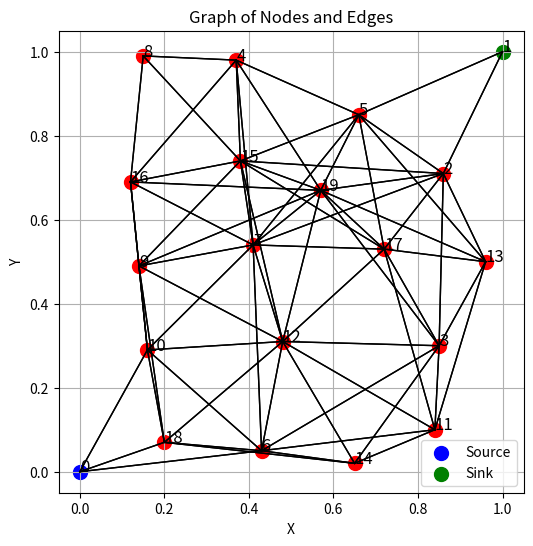
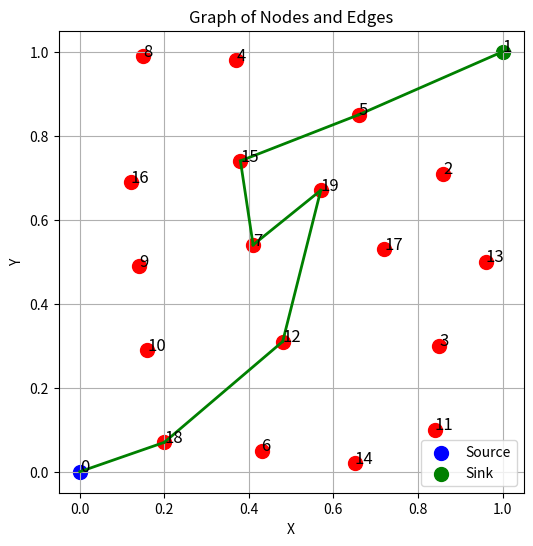
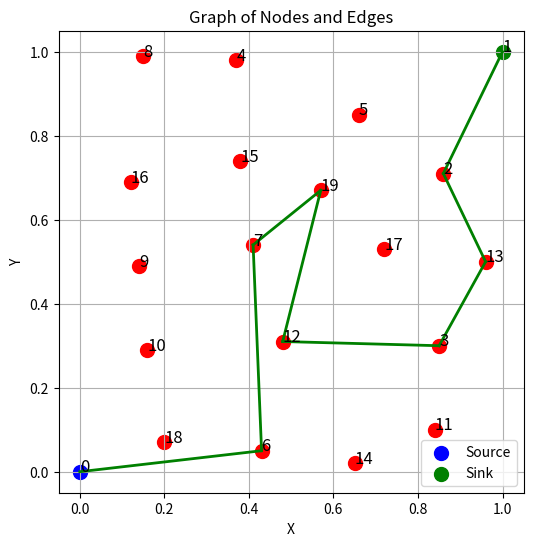
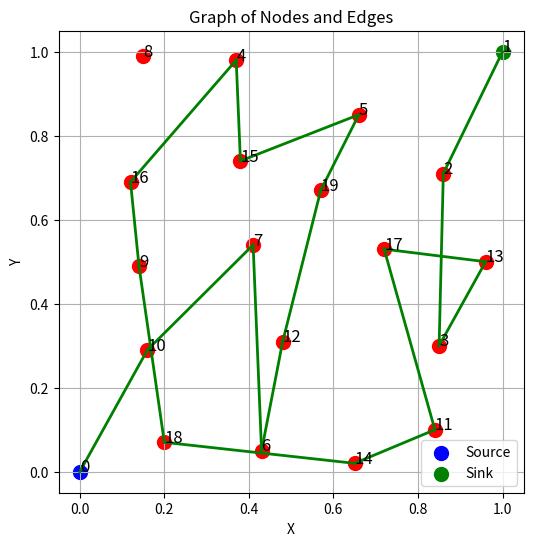
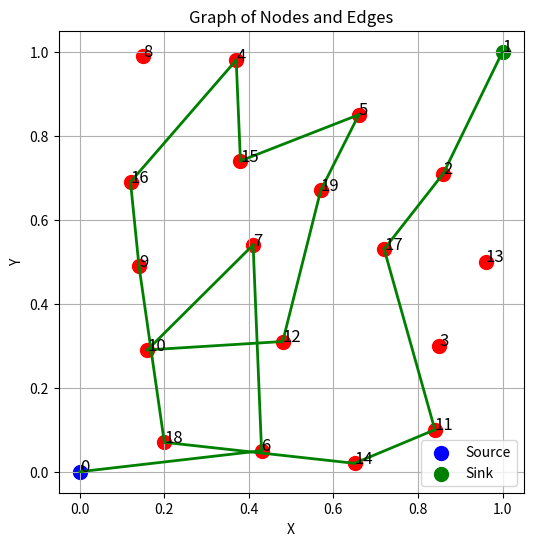
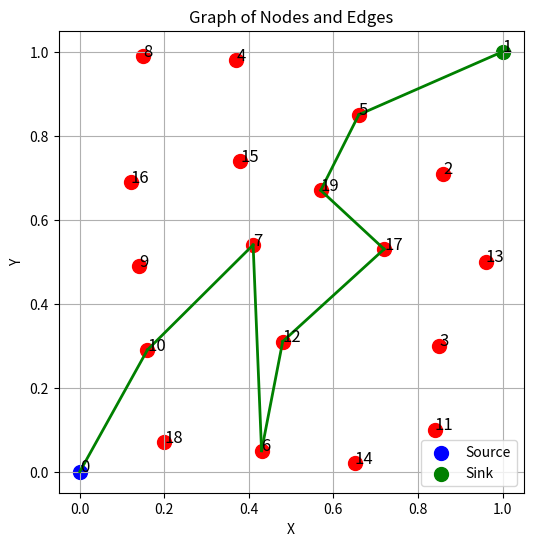

Source code (Python) for these figures, in order:
import numpy as np
import random
import matplotlib.pyplot as plt
import networkx as nx
import math

# Node Class
class Node:
    def __init__(self, node_id, x, y, energy, n, max_num_ants):
        self.node_id = node_id                      # ID of the node
        self.location = (x,y)                       # (x,y) location of the node
        self.energy = energy                        # Energy of the node
        self.neighbors = []                         # List of neighbors (node ids)
        self.num_neighbors = 0                      # Number of neighbors
        self.pheromone_matrix = np.full((n, n), 5.0)    # Pheromone matrix (n x n)
        self.loss_matrix = np.zeros((n, n))         # Loss percentage matrix (n x n)
        self.max_num_ants = max_num_ants            # Max number of ants to be produced
        self.generated_ants_count = 0               # Number of ants generated
        self.ants = []                              # List of ants currently at this node

    def add_neighbor(self, neighbor_id,  loss_percent=0):
        self.neighbors.append(neighbor_id)
        self.loss_matrix[self.node_id][neighbor_id] = loss_percent
        self.num_neighbors = len(self.neighbors)

    def clear_k_ants(self):
        """
        Initializes the node by resetting the list of ants for the next iteration.
        Clears all previously stored ants.
        """
        self.ants = []  # Clear the ants list
        self.generated_ants_count = 0  # Reset the generated ants count
        #print(f"Node {self.node_id}: Initialized for new ants.")

    def generate_ant(self, source_node_id, sink_node_id, pheromone_matrix):
        """
        Generates one ant if the node has not yet reached its max_num_ants.
        Updates the internal list of ants and increments the generated_ants_count.

        :param source_node: The ID of the source node where the ant is generated.
        :param sink_node: The ID of the sink node (destination).
        :param pheromone_matrix: The pheromone matrix that will be copied to the ant.
        """
        # Only generate an ant if the count is less than max_num_ants
        if self.generated_ants_count < self.max_num_ants:
            # Create a new ant instance
            ant_id = self.generated_ants_count + 1  # Assign an ID to the ant
            new_ant = Ant(ant_id, source_node_id, sink_node_id, pheromone_matrix)
            
            # Add the ant to the list of ants at this node
            self.ants.append(new_ant)
            
            # Increment the count of generated ants
            self.generated_ants_count += 1
            
            #print(f"Ant {new_ant.ant_id} generated at Node {self.node_id}.")
        else:
            print(f"Node {self.node_id} has reached the max number of ants.")



# Ant Class
class Ant:
    def __init__(self, ant_id, source_node_id, sink_node_id, pheromone_matrix):
        self.ant_id = ant_id                        # Unique ID of the ant
        self.source_node_id = source_node_id              # Source node of the ant
        self.sink_node_id = sink_node_id                  # Destination node (sink)
        self.visited_nodes = [source_node_id]          # List of nodes visited, starting from the source
        self.current_position = source_node_id         # Current position (initially at source)
        self.distance_traveled = 0.0                # Total distance traveled
        self.curr_back_index=-1                     # Used in back ant how much path retraced
        self.is_back_ant = False                    # Indicates if the ant is retracing its path (True if retracing)
        self.dropped = False
        self.pheromone_matrix = [row[:] for row in pheromone_matrix]  # Copy of the source node's pheromone matrix


    # Function to move the ant to the next hop
    def move_ant(self, nodes, alpha=1.0, beta=2.0, m=0.5):
        if self.dropped:
            #ant reached a dead end
            return
        
        if self.is_back_ant:
            # Moving backward by using the index and updating the distance list
            if self.curr_back_index > 0:  # Ensure there's still a path to backtrack            
                # Update distance traveled by the distance between current and previous node
                prev_node_id = self.visited_nodes[self.curr_back_index - 1]
                curr_node_id = self.visited_nodes[self.curr_back_index]
                self.distance_traveled += euclidean_distance(nodes[curr_node_id], nodes[prev_node_id])
                next_hop=prev_node_id
                # Move to the previous node in the visited path
                self.curr_back_index -= 1
                self.current_position = prev_node_id
                
                #print(f"Back Ant {self.ant_id} moved to node {self.current_position}, total distance: {self.distance_traveled}")
            
            else:
                # If current back index is 0, it means we've reached the source node
                #print(f"Ant {self.ant_id} has reached the source node while retracing.")
                return  # Ant has finished its journey back to the source

        else:
            # Calculate next hop using probabilities during forward movement
            current_node = nodes[self.current_position]
            probabilities = get_next_hop_probabilities(current_node, self, nodes, alpha, beta, m)
            
            if(len(probabilities)==0 or sum([prob for _, prob in probabilities])==0):
                self.dropped=True
                return

            next_hop = choose_next_hop(probabilities)
            self.visited_nodes.append(next_hop)

            if next_hop == self.sink_node_id:
                self.start_backtracking()
                #print(f"Ant {self.ant_id} reached the Sink Node {self.sink_node_id}. Backtracking started.")

        current_node = nodes[self.current_position]
        self.distance_traveled += euclidean_distance(current_node, nodes[next_hop])
        self.current_position = next_hop

    def start_backtracking(self):
        self.is_back_ant = True
        self.curr_back_index=len(self.visited_nodes)-1
        #print(f"Ant {self.ant_id} is now retracing its path back to the source.")


# def store_ant(ant, source_node):
#     """
#     Stores the ant in the source node after it completes its journey back.
#     """
#     source_node.ants.append(ant)
#     #print(f"Ant {ant.ant_id} has been stored at the source node {source_node.node_id}.")


# Function to evaporate pheromones for all neighbors of a node, excluding visited nodes
def evaporate_pheromones(source_node, rho, tau_min):
    """
    Evaporates pheromone levels for all the pheromone matrix entries stored in the source node.
    The evaporation applies to all entries by multiplying them with (1 - rho) and ensures 
    pheromone values do not fall below tau_min.

    :param source_node: The node that stores the pheromone matrix (source node).
    :param rho: Evaporation rate.
    :param tau_min: Minimum pheromone level.
    """
    n = len(source_node.pheromone_matrix)  # Assuming pheromone matrix is n x n in size

    # Iterate over the entire pheromone matrix
    for i in range(n):
        for j in range(n):
            # Evaporate pheromone value
            tau_ij = source_node.pheromone_matrix[i][j]
            new_tau_ij = (1 - rho) * tau_ij  # Apply evaporation

            # Ensure the pheromone doesn't fall below tau_min
            if new_tau_ij < tau_min:
                new_tau_ij = tau_min

            # Update the pheromone value in the matrix
            source_node.pheromone_matrix[i][j] = new_tau_ij

            # #print updated pheromone information for debugging
            #print(f"Pheromone evaporated between Node {i} and Node {j}: {tau_ij} -> {new_tau_ij}")

def add_pheromone_from_ants(source_node, sink_node, tau_max):
    """
    Adds pheromones to the source node's pheromone matrix based on the paths taken by the ants.
    For each ant, the function iterates through its visited nodes and adds Q / Lk to the pheromone
    levels between consecutive nodes in the path, ensuring the pheromone level does not exceed tau_max.

    :param source_node: The node that stores the pheromone matrix (source node).
    :param Q: Constant value used to calculate the pheromone contribution (default is 1.0).
    :param tau_max: Maximum allowed pheromone level (upper bound).
    """
    Q = 0
    ants = source_node.ants
    
    if(len(ants)):
        Q = 2.5* euclidean_distance(source_node, sink_node)

    for ant in ants:
        # Ensure the ant has a valid path and has completed its journey
        if len(ant.visited_nodes) < 2 or ant.distance_traveled <= 0 or ant.dropped:
            continue  # Skip ants that don't have a valid path or didn't travel

        # Calculate the pheromone contribution for this ant
        pheromone_contribution = Q / ant.distance_traveled

        # Update pheromones for each edge in the visited path
        for i in range(len(ant.visited_nodes) - 1):
            node_i = ant.visited_nodes[i]
            node_j = ant.visited_nodes[i + 1]

            # Add the pheromone contribution to both directions (i->j and j->i)
            source_node.pheromone_matrix[node_i][node_j] += pheromone_contribution
            source_node.pheromone_matrix[node_j][node_i] += pheromone_contribution

            # Apply the upper bound (tau_max) to ensure pheromone levels don't exceed tau_max
            if source_node.pheromone_matrix[node_i][node_j] > tau_max:
                source_node.pheromone_matrix[node_i][node_j] = tau_max
            if source_node.pheromone_matrix[node_j][node_i] > tau_max:
                source_node.pheromone_matrix[node_j][node_i] = tau_max

            # #print debug information for the pheromone update
            #print(f"Pheromone added between Node {node_i} and Node {node_j}: +{pheromone_contribution}, capped at {tau_max} if exceeded.")


# # Function to update pheromone levels between two nodes using the given equation
# # Modified function to update pheromones with evaporation, excluding visited nodes
# def update_pheromone_backtracking(current_node_id, next_node_id, nodes, ant, rho=0.1, Q=1.0, tau_min=0.1, tau_max=5.0):
#     """
#     Updates pheromone levels during backtracking, performing evaporation on all neighboring
#     links (excluding visited nodes) and updating the pheromone only on the current path.

#     :param current_node_id: ID of the current node.
#     :param next_node_id: ID of the next node the ant will visit in its retraced path.
#     :param nodes: List of all nodes in the network.
#     :param ant: The ant retracing its path.
#     :param rho: Evaporation rate.
#     :param Q: Constant used for pheromone increase.
#     :param tau_min: Minimum pheromone level.
#     :param tau_max: Maximum pheromone level.
#     """
#     current_node = nodes[current_node_id]

#     # Evaporate pheromones on all neighbors except those in the visited path
#     evaporate_pheromones(current_node_id, next_node_id, nodes, ant.visited_nodes, rho, tau_min)

#     # Now update pheromone for the current path (i.e., the link between current_node and next_node)
#     tau_ij = current_node.pheromone_matrix[current_node_id][next_node_id]
#     delta_tau_ij = Q / ant.distance_traveled  # Calculate Δτ_ij(t) = Q / L_k

#     # Apply the pheromone update equation
#     new_tau_ij = (1 - rho) * tau_ij + delta_tau_ij

#     # Ensure the pheromone level stays within the bounds
#     if new_tau_ij > tau_max:
#         new_tau_ij = tau_max
#     elif new_tau_ij < tau_min:
#         new_tau_ij = tau_min

#     # Update the pheromone in both directions (symmetric)
#     current_node.pheromone_matrix[current_node_id][next_node_id] = new_tau_ij
#     nodes[next_node_id].pheromone_matrix[next_node_id][current_node_id] = new_tau_ij

#     #print(f"Pheromone updated between Node {current_node_id} and Node {next_node_id}: {tau_ij} -> {new_tau_ij}")



# Function to calculate Euclidean distance between two nodes
def euclidean_distance(node1, node2):
    return math.sqrt((node1.location[0] - node2.location[0]) ** 2 + (node1.location[1] - node2.location[1]) ** 2)


# Function to generate n nodes randomly in a 10x10 area and set neighbors based on distance
def initialize_nodes(n, side_length, r_min, r_max, initial_energy, max_num_ants):
    """
    Initializes the nodes with unique random locations within a square of side_length x side_length,
    ensuring no two nodes are at the same position, no neighbors are within r_min radius, 
    and each node has at least one neighbor within r_max radius.
    """
    nodes = []
    positions = set()

    # Adding the source node at position (0, 0)
    source_node = Node(node_id=0, x=0, y=0, energy=initial_energy, n=n, max_num_ants=max_num_ants)  # Infinite energy for source
    positions.add((0, 0))
    nodes.append(source_node)

    # Adding the sink node at position (side_length, side_length)
    sink_node = Node(node_id=1, x=side_length, y=side_length, energy=initial_energy, n=n, max_num_ants=max_num_ants)  # Infinite energy for sink
    positions.add((side_length, side_length))
    nodes.append(sink_node)

    # Randomly position the remaining nodes, avoiding r_min distance from existing nodes
    while len(nodes) < n:
        x, y = round(random.uniform(0, side_length), 2), round(random.uniform(0, side_length), 2)
        if (x, y) not in positions:
            valid_position = True
            for node in nodes:
                distance = math.sqrt((node.location[0] - x) ** 2 + (node.location[1] - y) ** 2)
                if distance < r_min:  # Ensure new node is not within r_min of existing nodes
                    valid_position = False
                    break
            if valid_position:
                positions.add((x, y))
                new_node = Node(node_id=len(nodes), x=x, y=y, energy=initial_energy, n=n, max_num_ants=max_num_ants)
                nodes.append(new_node)

    # Now calculate neighbors based on communication radius r_max and ensure no neighbors within r_min
    for node in nodes:
        neighbors = []
        for other_node in nodes:
            if node.node_id != other_node.node_id:
                distance = euclidean_distance(node, other_node)
                if r_min <= distance <= r_max:
                    neighbors.append(other_node.node_id)
        # Assign neighbors to the node if there's at least one within r_max
        if neighbors:
            for neighbor_id in neighbors:
                node.add_neighbor(neighbor_id)

    return nodes


# Function to initialize ants with a given source node and sink node
def initialize_ants(source_node_id, nodes, sink_node_id):
    nodes[source_node_id].generate_ant(source_node_id,sink_node_id,nodes[source_node_id].pheromone_matrix)


# Function to calculate the eta value for a given neighbor
def get_eta(current_node, neighbor_node, source_node, sink_node, m=0.5):
    """
    Calculate the eta value for a neighbor.
    
    :param current_node: The node where the ant is currently located.
    :param neighbor_node: The neighbor node being evaluated.
    :param sink_node: The sink node (destination of the ant).
    :param m: Weight factor for distance calculation.
    
    :return: The eta value based on distance, energy, and number of neighbors.
    """
    dist_source_sink = euclidean_distance(source_node, sink_node)
    dist_i_j = euclidean_distance(current_node, neighbor_node)
    dist_j_sink = euclidean_distance(neighbor_node, sink_node)
    
    energy_ratio = neighbor_node.energy / current_node.energy
    max_neighbors = max([node.num_neighbors for node in nodes])  # Max neighbors across all nodes
    
    eta = 4*(dist_source_sink / (m * dist_i_j + (1 - m) * dist_j_sink)) * (energy_ratio) * (neighbor_node.num_neighbors / max_neighbors)
    #print(eta, "hehee")
    return eta


# Function to calculate the probability list for choosing the next hop
def get_next_hop_probabilities(node, ant, nodes, alpha, beta, m):
    """
    This function calculates the probability list for choosing the next hop for an ant.
    It returns both the node IDs of the neighbors and the corresponding probabilities.
    
    :param node: The current node where the ant is located.
    :param ant: The ant instance.
    :param nodes: List of all nodes in the network.
    :param alpha: The importance of pheromone (pheromone influence).
    :param beta: The importance of eta (visibility).
    :param m: Weight factor for eta calculation.
    :return: A list of tuples (neighbor_id, probability) for each neighbor.
    """
    pheromones = []
    etas = []
    probabilities = []
    current_id = node.node_id
    source_node = nodes[ant.source_node_id]  # Source node
    sink_node = nodes[ant.sink_node_id]  # Sink node
    valid_neighbors = []  # List of neighbors that the ant can visit (not already visited)

    # Collect the pheromones and eta values for neighbors
    for neighbor_id in node.neighbors:
        if neighbor_id not in ant.visited_nodes:  # Avoid returning to visited nodes
            neighbor_node = nodes[neighbor_id]
            pheromone_level = ant.pheromone_matrix[current_id][neighbor_id]
            eta_value = get_eta(node, neighbor_node, source_node, sink_node, m)
            pheromones.append(pheromone_level ** alpha)  # Pheromone influence
            etas.append(eta_value ** beta)               # Eta influence
            valid_neighbors.append(neighbor_id)          # Add valid neighbor ID
        # else:
        #     pheromones.append(0)  # No pheromone for visited nodes
        #     etas.append(0)        # No eta for visited nodes

    # Compute the product of pheromone influence and eta for each neighbor
    combined_influences = [pheromones[i] * etas[i] for i in range(len(pheromones))]

    total_influence = sum(combined_influences)
    #print(total_influence)
    #print("aryan")
    # If the total influence is zero, return zero probabilities
    if total_influence == 0:
        return [(neighbor_id, 0) for neighbor_id in valid_neighbors]
    
    # Calculate the probability for each neighbor
    probabilities = [(valid_neighbors[i], combined_influences[i] / total_influence) for i in range(len(valid_neighbors))]
    #print(probabilities)
    #print(etas)
    #print(pheromones)
    #print("maurya")
    return probabilities


# Function to select the next hop based on the probability distribution and return the next node ID
def choose_next_hop(probability_list):
    """
    Function to select the next hop based on the provided probability distribution.
    
    :param probability_list: A list of tuples (neighbor_id, probability) where each entry represents 
                             a neighbor node and the probability of selecting that neighbor.
    
    :return: The node ID of the chosen neighbor.
    """
    neighbors = [neighbor_id for neighbor_id, _ in probability_list]
    probabilities = [prob for _, prob in probability_list]
    
    # Use random.choices to select a neighbor based on the given probabilities
    chosen_index = random.choices(range(len(neighbors)), weights=probabilities, k=1)[0]
    
    return neighbors[chosen_index]


def establish_route(source_node_id, sink_node_id,  nodes, rho, tau_min, tau_max):
    """
    Establish a route by generating k ants from source to sink and back.
    Move ants and generate new ants after every few steps until all k ants are generated.
    
    :param source_node_id: ID of the source node
    :param sink_node_id: ID of the sink node
    :param k_ants: Number of ants to generate
    :param nodes: List of all nodes in the network
    :param moves_per_generation: Number of moves each ant takes before new ants are generated
    """
    # initialize_ants(source_node_id, nodes, sink_node_id)

    while nodes[source_node_id].generated_ants_count < nodes[source_node_id].max_num_ants:
        # Generate ants if we haven't reached the target k ants
        initialize_ants(source_node_id, nodes, sink_node_id)
        #print(f"Generated Ant at Node {source_node_id}")

    # Move each ant 
    for ant in nodes[source_node_id].ants:
        while ant.curr_back_index!=0 and not ant.dropped:
            #print("aryan")
            #print(ant.curr_back_index)
            #print(ant.visited_nodes)
            ant.move_ant(nodes)
    
    #When all ants reach the source node then update pheromone and remove ants
    evaporate_pheromones(nodes[source_node_id], rho, tau_min)
    add_pheromone_from_ants(nodes[source_node_id], nodes[sink_node_id], tau_max)

    # Initialize ants for the next round
    nodes[source_node_id].clear_k_ants()

def generate_data_path(source_node, sink_node_id, nodes):
    """
    Generates the path from the source node to the sink node based on the highest pheromone levels.
    
    :param source_node: The starting node (source) for the path.
    :param sink_node_id: The ID of the sink node (destination).
    :param nodes: The list of all nodes in the network.
    
    :return: A list of node IDs representing the path from source to sink based on the highest pheromone levels.
    """
    current_node_id = source_node.node_id  # Start from the source node
    path = [current_node_id]  # Initialize the path with the source node

    while current_node_id != sink_node_id:
        current_node = nodes[current_node_id]
        
        # Find the neighbor with the highest pheromone value
        max_pheromone = -1
        next_node_id = None
        
        for neighbor_id in current_node.neighbors:
            pheromone_level = source_node.pheromone_matrix[current_node_id][neighbor_id]
            
            if pheromone_level > max_pheromone and neighbor_id not in path:
                max_pheromone = pheromone_level
                next_node_id = neighbor_id

        if next_node_id is None:
            #print("Error: No path found with pheromone levels leading to the sink node.")
            return path  # If no next node is found, return the path constructed so far
        
        # Add the next node with the highest pheromone to the path
        path.append(next_node_id)
        current_node_id = next_node_id
        
        # Debug #print statement
        #print(f"Moving to Node {next_node_id} with pheromone level {max_pheromone}")
    
    # Return the final path when we reach the sink node
    return path

def send_data(source_node_id, sink_node_id, nodes, data):
    """
    Sends a data packet from source to sink. Uses pheromone levels to decide the next hop
    while considering the packet loss ratio from the loss matrix of the current node.
    
    :param source_node_id: ID of the source node
    :param sink_node_id: ID of the sink node
    :param nodes: List of all nodes in the network
    :param data: The data to be sent in the packet
    """
    sent_packets = []
    received_packets = []
    
    # Initialize the data packet with source, sink, current position, path, and the data field.
    optimal_path=generate_data_path(source_node, sink_node_id)
    optimal_path.reverse()
    packet = {
        'source': source_node_id,
        'sink': sink_node_id,
        'current_position': source_node_id,
        'path': optimal_path,
        'data': data,
        'lost': False
    }
    sent_packets.append(packet)
    #print(f"Data packet sent from Source Node {source_node_id} to Sink Node {sink_node_id} with data: {data}")

    # Move the packet through the network
    while packet['current_position'] != sink_node_id:
        next_hop = move_data(packet, nodes)
        if next_hop is None:  # Packet dropped due to loss
            packet['lost'] = True
            #print(f"Packet dropped while moving from Node {packet['current_position']}.")
            return sent_packets, received_packets

        # Update the packet's path and current position
        packet['path'].pop()
        packet['current_position'] = next_hop

    # If it reaches the sink, add it to the received packets list
    #print(f"Packet successfully reached Sink Node {sink_node_id} with data: {packet['data']}")
    received_packets.append(packet)

    return sent_packets, received_packets


def move_data(packet, nodes):
    """
    Moves the data packet to the next hop based on the highest pheromone neighbor.
    Takes packet loss ratio into account from the current node's loss matrix before making the decision.
    
    :param packet: The current data packet being moved
    :param nodes: List of all nodes in the network
    :return: The ID of the next hop node or None if packet is dropped due to loss
    """
    current_node = nodes[packet['current_position']]
    next_hop = None
    
    loss_ratio = current_node.loss_matrix[current_node.node_id][packet['path'][-1]]

    # Packet can only be sent if the random value exceeds the loss ratio
    if random.random() > loss_ratio:
        next_hop = packet['path'][-1]

    if next_hop is not None:
        #print(f"Moving packet to Node {next_hop} from Node {packet['current_position']}.")
        return next_hop  # Return the next node to which the packet should move
    else:
        #print(f"Packet lost due to high loss ratio from Node {packet['current_position']}.")
        return None  # Packet dropped due to loss



def plot_graph(nodes, path, show_neighbors=True):
    plt.figure(figsize=(6, 6))
    # Plot the edges
    if show_neighbors:
        for node in nodes:
            x, y = node.location  # Get the (x, y) coordinates of the current node
            for neighbor_id in node.neighbors:
                neighbor = nodes[neighbor_id]  # Get the neighbor node
                x_n, y_n = neighbor.location   # Neighbor's coordinates
                # Plot edge between the node and its neighbor
                plt.plot([x, x_n], [y, y_n], color='black', linestyle='-', linewidth=1)

    # Plot the nodes
    for i, node in enumerate(nodes):
        x, y = node.location
        if i == 0:  # Source node
            plt.scatter(x, y, color='blue', s=100, label='Source' if i == 0 else "")  # Blue for source
        elif i == 1:  # Sink node
            plt.scatter(x, y, color='green', s=100, label='Sink' if i == 1 else "")  # Green for sink
        else:
            plt.scatter(x, y, color='red', s=100)  # Red for all other nodes
        # Add labels to the nodes (node_id)
        plt.text(x , y, f'{node.node_id}', fontsize=12)

    for k in range(len(path) - 1):
        node1 = nodes[path[k]]     # Current node
        node2 = nodes[path[k + 1]] # Next node in the path
        x1, y1 = node1.location
        x2, y2 = node2.location
        # Plot a green edge between adjacent nodes in the path
        plt.plot([x1, x2], [y1, y2], color='green', linestyle='-', linewidth=2)

    # Set plot labels and title
    plt.xlabel("X")
    plt.ylabel("Y")
    plt.title("Graph of Nodes and Edges")

    # Show the legend for source and sink
    plt.legend()

    # Show the plot
    plt.grid(True)
    plt.show()

def remove_node(nodes, x):
    nodes[x].energy=0
    for neighbor in nodes[x].neighbors:
        nodes[0].pheromone_matrix[neighbor][x]=1
        nodes[0].pheromone_matrix[x][neighbor]=1

def priint(matrix):
    print("Pheromone Matrix:")
    for row in matrix:
        print([f"{value:.2f}" for value in row])


# Example of setting up the network, initializing ants, and moving ants
n = 20              # Number of nodes
side_length = 1    # Side length of square area of network
energy = 1.0        # Same energy level for all nodes
r_min = 0.2            # Neighbor node range
r_max = 0.5            # Neighbor node range
num_ants = 10        # Number of ants
rho = 0.1
tau_max = 15
tau_min = 1


# Generate nodes
nodes = initialize_nodes(n,side_length, r_min, r_max,energy, num_ants)
source_node=nodes[0]
sink_node=nodes[1]
path=[]

plot_graph(nodes, path)

for i in range(5):
    establish_route(source_node.node_id, sink_node.node_id, nodes, rho, tau_min, tau_max)
    priint(source_node.pheromone_matrix)
    path=generate_data_path(source_node, sink_node.node_id,nodes)
    #print(path)
    plot_graph(nodes, path, False)
